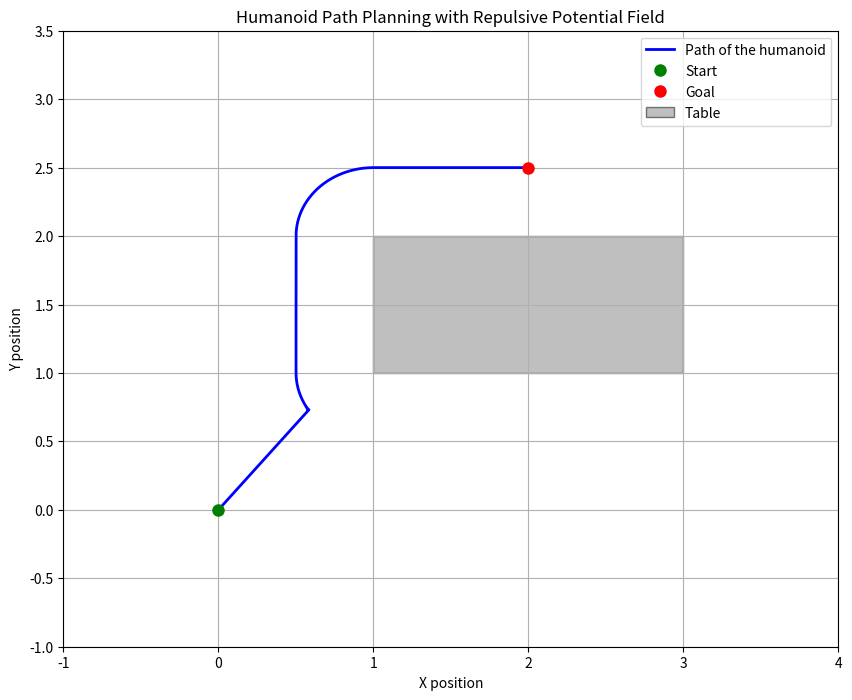

This chart was generated by the following Python code:
from typing import List, Tuple

import matplotlib.pyplot as plt
import numpy as np


class APF:
    def __init__(
        self,
        table_bounds: Tuple[float, float, float, float],
        k_att: float = 1.0,
        k_rep: float = 100.0,
        Q_star: float = 0.5,
        dt: float = 0.02,
        max_iters: int = 10000,
        epsilon: float = 0.01,
        damping_coefficient: float = 10.0,
    ) -> None:
        # Table boundaries (rectangle)
        self.x1, self.y1, self.x2, self.y2 = table_bounds

        # Parameters
        self.k_att = k_att
        self.k_rep = k_rep
        self.Q_star = Q_star
        self.dt = dt
        self.max_iters = max_iters
        self.epsilon = epsilon
        self.damping_coefficient = damping_coefficient

    def compute_attractive_force(self, x: float, y: float) -> Tuple[float, float]:
        """Compute the attractive force towards the goal."""
        F_att_x = -self.k_att * (x - self.x_goal)
        F_att_y = -self.k_att * (y - self.y_goal)
        return F_att_x, F_att_y

    def compute_distance_and_gradient(
        self, x: float, y: float
    ) -> Tuple[float, float, float]:
        """Compute the minimal distance to the rectangle and its gradient."""
        # Closest point on the rectangle to the point (x, y)
        x_closest = np.clip(x, self.x1, self.x2)
        y_closest = np.clip(y, self.y1, self.y2)

        dx = x - x_closest
        dy = y - y_closest
        Q = np.hypot(dx, dy)

        if Q != 0:
            grad_Q_x = dx / Q
            grad_Q_y = dy / Q
        else:
            # Inside the rectangle; find the closest edge
            distances = [
                (x - self.x1, (1, 0)),  # Left edge
                (self.x2 - x, (-1, 0)),  # Right edge
                (y - self.y1, (0, 1)),  # Bottom edge
                (self.y2 - y, (0, -1)),  # Top edge
            ]
            Q, (grad_Q_x, grad_Q_y) = min((abs(d), g) for d, g in distances)

        return Q, grad_Q_x, grad_Q_y

    def compute_repulsive_force(self, x: float, y: float) -> Tuple[float, float]:
        """Compute the repulsive force from the table."""
        Q, grad_Q_x, grad_Q_y = self.compute_distance_and_gradient(x, y)
        if Q > self.Q_star:
            F_rep_x, F_rep_y = 0.0, 0.0
        else:
            factor = self.k_rep * (1.0 / Q - 1.0 / self.Q_star) / (Q**2)
            F_rep_x = factor * grad_Q_x
            F_rep_y = factor * grad_Q_y

        return F_rep_x, F_rep_y

    def plan_path(
        self, x_start: float, y_start: float, x_goal: float, y_goal: float
    ) -> None:
        """Plan the path using APF."""
        # Start and goal positions
        self.x_start = x_start
        self.y_start = y_start
        self.x_goal = x_goal
        self.y_goal = y_goal

        # Initialize position and velocity
        self.x = x_start
        self.y = y_start
        self.vx = 0.0
        self.vy = 0.0
        self.path: List[Tuple[float, float]] = [(self.x, self.y)]

        for i in range(self.max_iters):
            # Compute forces
            F_att_x, F_att_y = self.compute_attractive_force(self.x, self.y)
            F_rep_x, F_rep_y = self.compute_repulsive_force(self.x, self.y)

            # Total force with damping
            F_total_x = F_att_x + F_rep_x - self.damping_coefficient * self.vx
            F_total_y = F_att_y + F_rep_y - self.damping_coefficient * self.vy

            # Update velocity
            self.vx += F_total_x * self.dt
            self.vy += F_total_y * self.dt

            # Update position
            self.x += self.vx * self.dt
            self.y += self.vy * self.dt
            self.path.append((self.x, self.y))

            # Check for convergence
            if np.hypot(self.x - self.x_goal, self.y - self.y_goal) < self.epsilon:
                print(f"Converged in {i+1} iterations.")
                break
        else:
            print("Did not converge within the maximum number of iterations.")


def plot_apf(apf: APF) -> None:
    """Plot the path and the repulsive potential field as a heatmap."""
    # Plotting
    plt.figure(figsize=(10, 8))

    path = np.array(apf.path)
    path_x = path[:, 0]
    path_y = path[:, 1]

    x_min = min(apf.x_start, apf.x_goal, apf.x1) - 1
    x_max = max(apf.x_start, apf.x_goal, apf.x2) + 1
    y_min = min(apf.y_start, apf.y_goal, apf.y1) - 1
    y_max = max(apf.y_start, apf.y_goal, apf.y2) + 1

    # Plot the path
    plt.plot(path_x, path_y, "b-", linewidth=2, label="Path of the humanoid")
    plt.plot(apf.x_start, apf.y_start, "go", markersize=8, label="Start")
    plt.plot(apf.x_goal, apf.y_goal, "ro", markersize=8, label="Goal")

    # Plot table as a rectangle
    table = plt.Rectangle(
        (apf.x1, apf.y1),
        apf.x2 - apf.x1,
        apf.y2 - apf.y1,
        fc="gray",
        ec="black",
        alpha=0.5,
        label="Table",
    )
    plt.gca().add_patch(table)

    # Setting plot limits
    plt.xlim(x_min, x_max)
    plt.ylim(y_min, y_max)

    plt.xlabel("X position")
    plt.ylabel("Y position")
    plt.title("Humanoid Path Planning with Repulsive Potential Field")
    plt.legend()
    plt.grid(True)
    plt.show()


# Table boundaries (rectangle)
table_bounds = (1.0, 1.0, 3.0, 2.0)  # (x1, y1, x2, y2)

# Start and goal positions
x_start, y_start = 0.0, 0.0
x_goal, y_goal = 2.0, 2.5

# Create an instance of APF
apf = APF(table_bounds)

# Plan the path
apf.plan_path(x_start, y_start, x_goal, y_goal)

# Plot the results
plot_apf(apf)
